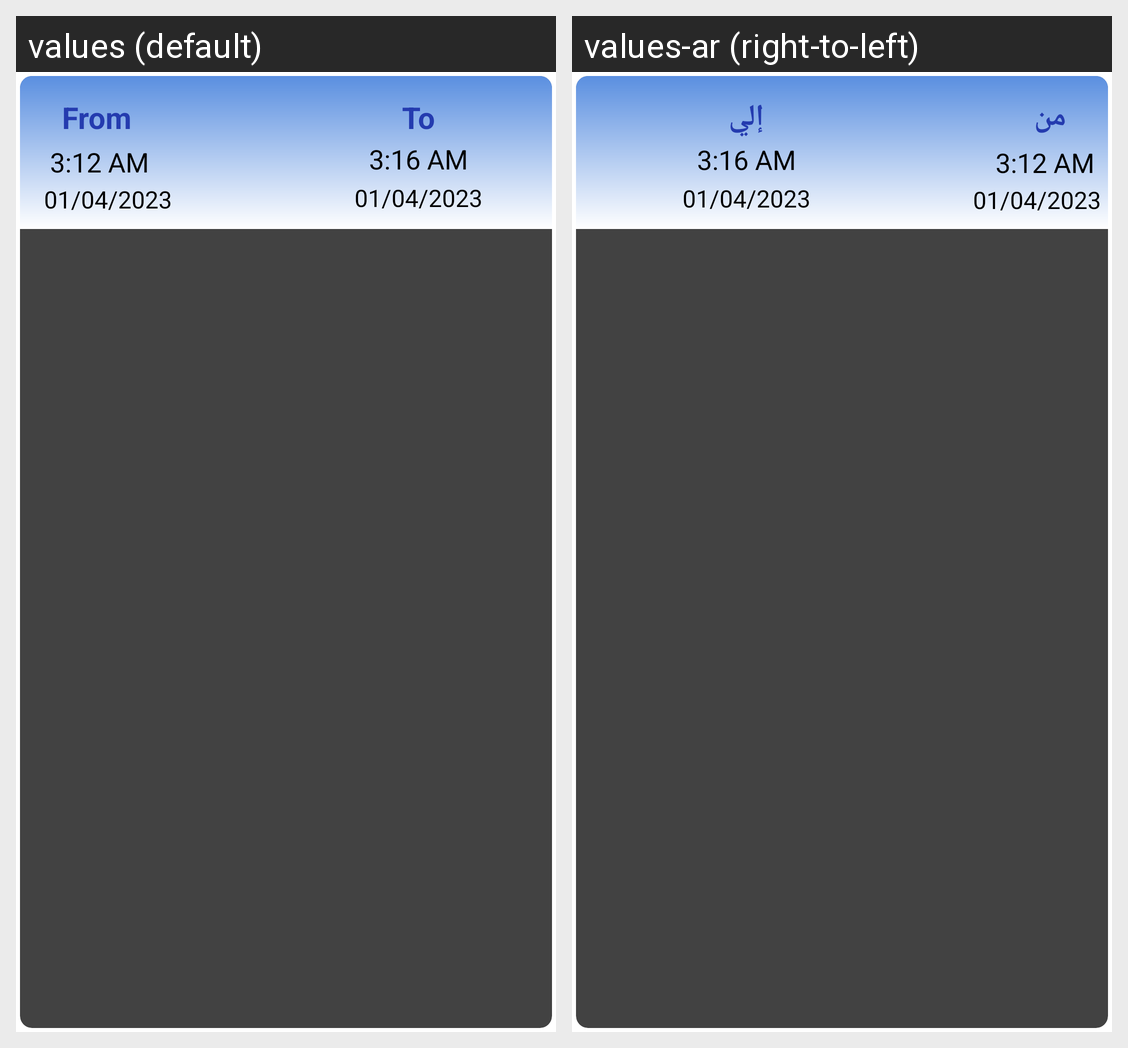

Strings drawn on this Android screen and how each of the app's shown locales translates them:
Android screen res/layout/add_alert_item.xml rendered under 2 locales, left to right: values (default), values-ar (right-to-left). Device: Nexus 5 (rendered at 1080×1920; each locale shown at half size, 540×960, under a caption strip naming it); theme Theme.WeatherApp.
Strings drawn on this screen, with the default value and each locale's value (text and hints the layout hard-codes, and strings that could not be matched under every locale, appear in the picture but are not listed):

from
  values: From
  values-ar: من

to
  values: To
  values-ar: إلي
